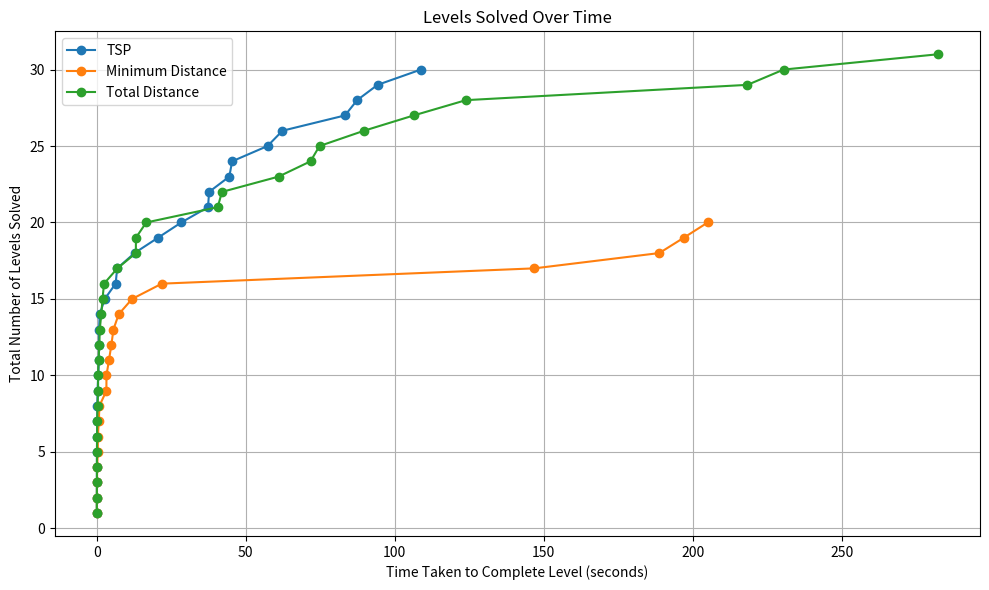
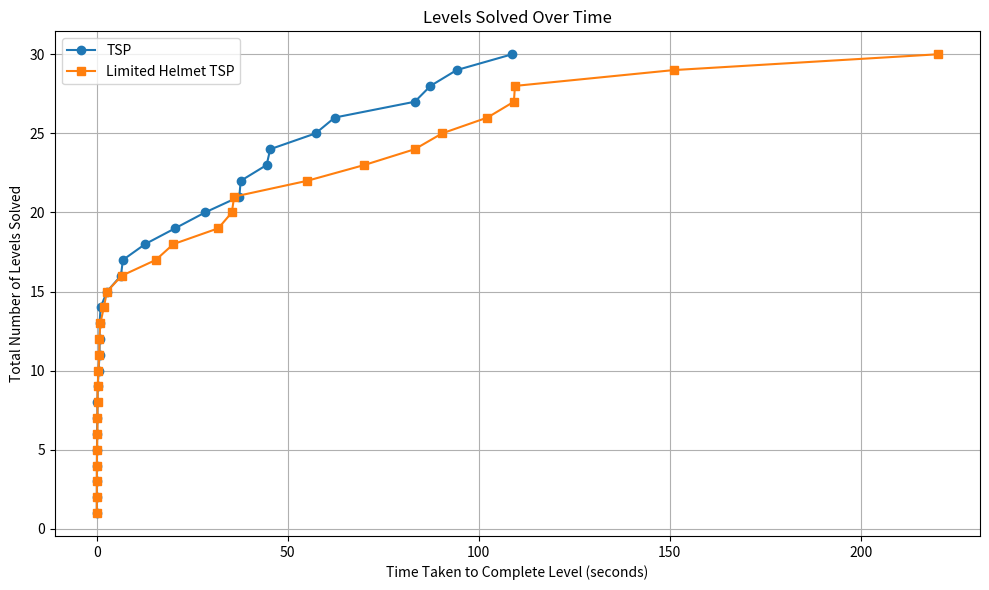
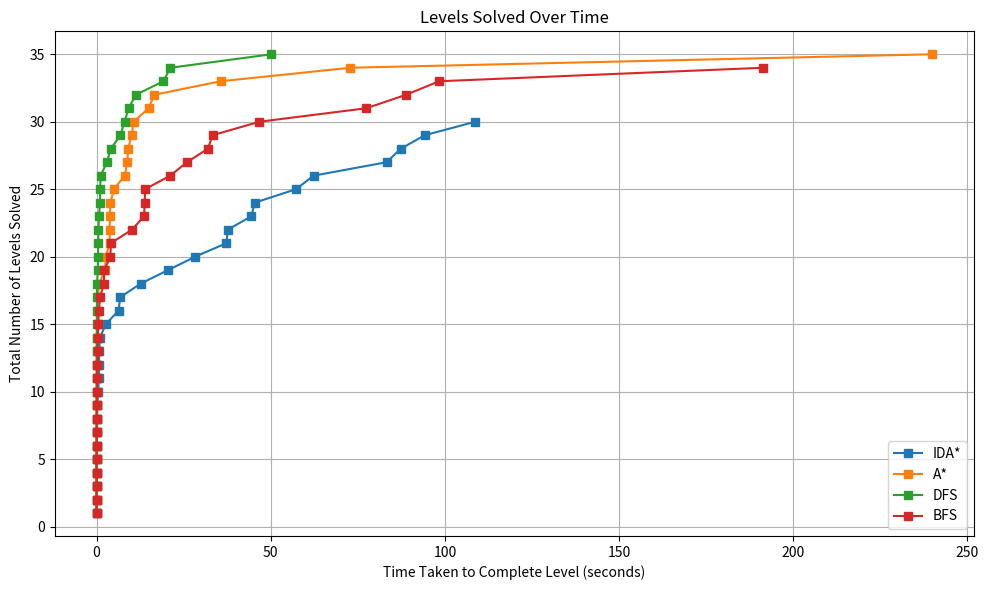
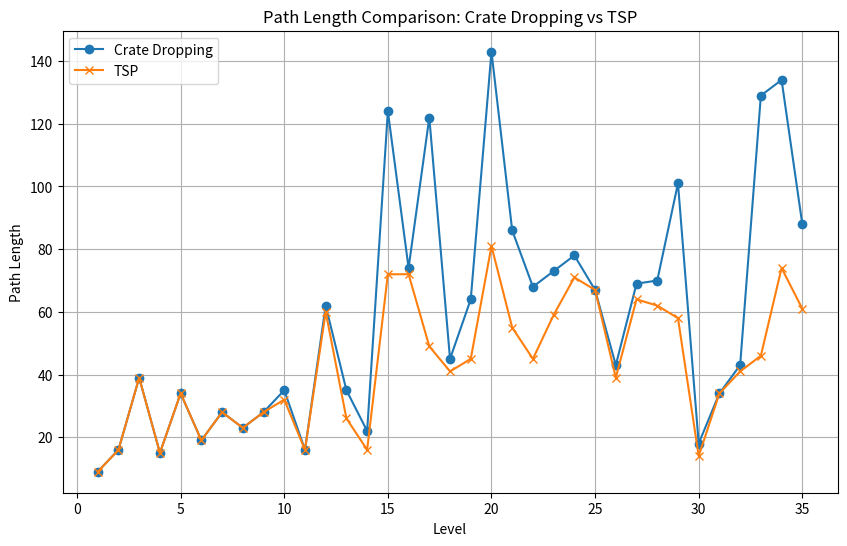
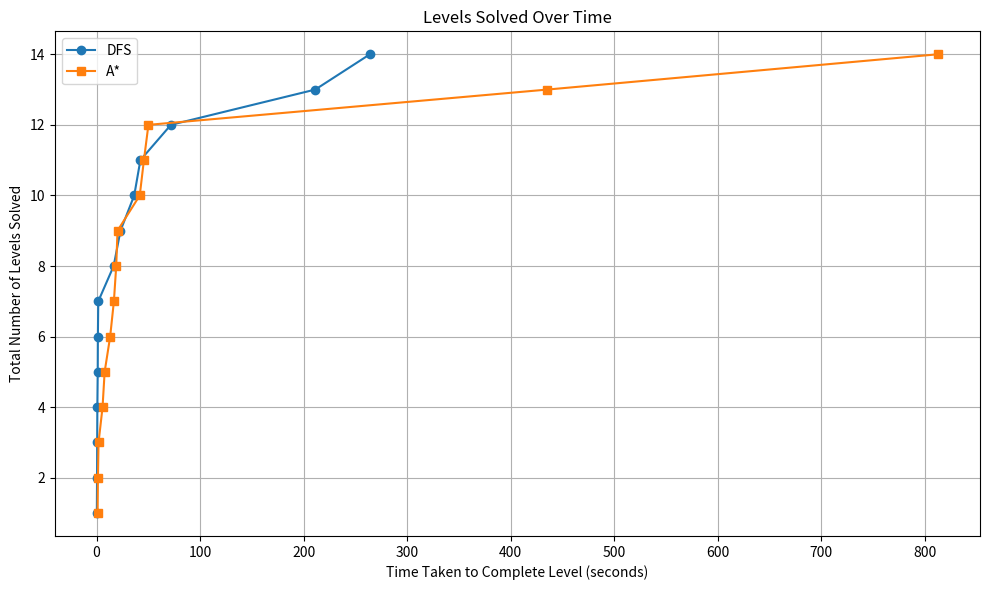

Source code (Python) for these figures, in order:
import matplotlib.pyplot as plt

def testHeuristics():
  IDATSP = [0.002197742462158203, 0.01010584831237793, 0.46287965774536133, 0.0211639404296875, 0.9813580513000488, 0.022231340408325195, 0.7101058959960938, 0.1620650291442871, 0.24128484725952148, 0.7082805633544922, 0.05112433433532715, 6.833448886871338, 2.657580614089966, 0.15343761444091797, 9999, 57.283202171325684, 37.30687737464905, 20.504920482635498, 94.20578503608704, 108.74389362335205, 9999, 37.67170572280884, 9999, 44.45972156524658, 12.646326780319214, 6.305060625076294, 87.35264301300049, 9999, 83.2565643787384, 0.05446767807006836, 0.7314677238464355, 28.327734231948853, 62.29089283943176, 9999, 45.39349603652954]
  IDAmindist = [0.021959304809570312, 0.019176959991455078, 0.8647358417510986, 0.10766005516052246, 7.3392274379730225, 0.33994436264038086, 4.068277835845947, 0.3445918560028076, 0.6688134670257568, 3.210219383239746, 0.061817169189453125, 21.807208776474, 196.92816638946533, 4.888306379318237, 9999, 146.80008101463318, 9999, 9999, 9999, 9999, 9999, 9999, 9999, 204.97943949699402, 188.72497963905334, 11.824146032333374, 9999, 9999, 9999, 5.565653324127197, 3.2379531860351562, 9999, 9999, 9999, 9999]  
  IDAtotaldist = [0.0037276744842529297, 0.01744389533996582, 0.85158371925354, 0.042011260986328125, 0.4280540943145752, 0.0338437557220459, 1.9049088954925537, 0.2595341205596924, 0.419492244720459, 1.5060536861419678, 0.10125994682312012, 13.104248046875, 6.894232511520386, 0.032857418060302734, 9999, 123.85943531990051, 89.65843462944031, 60.987719774246216, 282.23335695266724, 230.4717161655426, 9999, 218.31780791282654, 9999, 71.70087242126465, 16.58450484275818, 13.105665922164917, 40.552891969680786, 0.5749855041503906, 2.4155538082122803, 0.1235496997833252, 0.9754366874694824, 106.32399892807007, 41.993536949157715, 9999, 74.72015428543091]
  #IDATSPwithcrate = [0.002682209014892578, 0.012578964233398438, 0.4126765727996826, 0.014626502990722656, 0.8134946823120117, 0.009934186935424805, 0.5859320163726807, 0.1685929298400879, 0.13422346115112305, 0.6057994365692139, 0.04239654541015625, 6.432904243469238, 2.9023427963256836, 0.1134648323059082, 9999, 50.06967115402222, 43.90847730636597, 15.612824440002441, 5.1686272621154785, 98.91770434379578, 9999, 56.40587067604065, 9999, 32.66276788711548, 14.101946830749512, 0.1319282054901123, 144.09261298179626, 9999, 9999, 0.3013427257537842, 1.3359119892120361, 43.12896394729614, 132.76579475402832, 9999, 69.02494239807129]

  #Filter out the levels that did not complete (time is 9999)
  #Sort the levels in order to get a usual line graph
  completedTimesIDATSP = sorted([time for time in IDATSP if time != 9999])
  levelsSolvedIDATSP = range(1, len(completedTimesIDATSP) + 1)

  completedTimesIDAmindist = sorted([time for time in IDAmindist if time != 9999])
  levelsSolvedIDAmindist = range(1, len(completedTimesIDAmindist) + 1)

  completedTimesIDAtotaldist = sorted([time for time in IDAtotaldist if time != 9999])
  levelsSolvedIDAtotaldist = range(1, len(completedTimesIDAtotaldist) + 1)

  #completedTimesIDATSPwithcrate = sorted([time for time in IDATSPwithcrate if time != 9999])
  #levelsSolvedIDATSPwithcrate = range(1, len(completedTimesIDATSPwithcrate) + 1)

  #Create the line graphs
  plt.figure(figsize=(10, 6))
  #plt.plot(completedTimesIDATSPwithcrate, levelsSolvedIDATSPwithcrate, marker='o', linestyle='-', label='TSP with crate dropping')
  plt.plot(completedTimesIDATSP, levelsSolvedIDATSP, marker='o', linestyle='-', label='TSP')
  plt.plot(completedTimesIDAmindist, levelsSolvedIDAmindist, marker='o', linestyle='-', label='Minimum Distance')
  plt.plot(completedTimesIDAtotaldist, levelsSolvedIDAtotaldist, marker='o', linestyle='-', label='Total Distance')

  #Add labels and title
  plt.xlabel("Time Taken to Complete Level (seconds)")
  plt.ylabel("Total Number of Levels Solved")
  plt.title("Levels Solved Over Time")
  plt.grid(True)

  #Displays line graph names
  plt.legend()

  #Show the plot
  plt.tight_layout()
  plt.show()

def testLimitedTSP():
  IDATSP = [0.002197742462158203, 0.01010584831237793, 0.46287965774536133, 0.0211639404296875, 0.9813580513000488, 0.022231340408325195, 0.7101058959960938, 0.1620650291442871, 0.24128484725952148, 0.7082805633544922, 0.05112433433532715, 6.833448886871338, 2.657580614089966, 0.15343761444091797, 9999, 57.283202171325684, 37.30687737464905, 20.504920482635498, 94.20578503608704, 108.74389362335205, 9999, 37.67170572280884, 9999, 44.45972156524658, 12.646326780319214, 6.305060625076294, 87.35264301300049, 9999, 83.2565643787384, 0.05446767807006836, 0.7314677238464355, 28.327734231948853, 62.29089283943176, 9999, 45.39349603652954]
  IDATSPlimited = [0.0021233558654785156, 0.009489059448242188, 0.4247782230377197, 0.0218813419342041, 0.9437024593353271, 0.02002429962158203, 0.6360485553741455, 0.147932767868042, 0.21949052810668945, 0.6617085933685303, 0.05114936828613281, 6.50253701210022, 2.663037061691284, 0.17992496490478516, 9999, 55.054654359817505, 35.344709396362305, 20.046316146850586, 90.40803527832031, 102.26901769638062, 9999, 35.96007299423218, 9999, 109.47794556617737, 31.806662797927856, 15.449579954147339, 220.22429299354553, 9999, 83.2565643787384, 0.15857696533203125, 1.8249478340148926, 70.03847002983093, 151.02112483978271, 9999, 109.19739031791687]

  #Filter out the levels that did not complete (time is 9999)
  #Sort the levels in order to get a usual line graph
  completedTimesIDATSP = sorted([time for time in IDATSP if time != 9999])
  levelsSolvedIDATSP = range(1, len(completedTimesIDATSP) + 1)

  completedTimesIDATSPlimited = sorted([time for time in IDATSPlimited if time != 9999])
  levelsSolvedIDATSPlimited = range(1, len(completedTimesIDATSPlimited) + 1)

  #Create the line graphs
  plt.figure(figsize=(10, 6))
  plt.plot(completedTimesIDATSP, levelsSolvedIDATSP, marker='o', linestyle='-', label='TSP')
  plt.plot(completedTimesIDATSPlimited, levelsSolvedIDATSPlimited, marker='s', linestyle='-', label='Limited Helmet TSP')

  #Add labels and title
  plt.xlabel("Time Taken to Complete Level (seconds)")
  plt.ylabel("Total Number of Levels Solved")
  plt.title("Levels Solved Over Time")
  plt.grid(True)

  #Displays line graph names
  plt.legend()

  #Show the plot
  plt.tight_layout()
  plt.show()


def testModel():
  IDA = [0.002197742462158203, 0.01010584831237793, 0.46287965774536133, 0.0211639404296875, 0.9813580513000488, 0.022231340408325195, 0.7101058959960938, 0.1620650291442871, 0.24128484725952148, 0.7082805633544922, 0.05112433433532715, 6.833448886871338, 2.657580614089966, 0.15343761444091797, 9999, 57.283202171325684, 37.30687737464905, 20.504920482635498, 94.20578503608704, 108.74389362335205, 9999, 37.67170572280884, 9999, 44.45972156524658, 12.646326780319214, 6.305060625076294, 87.35264301300049, 9999, 83.2565643787384, 0.05446767807006836, 0.7314677238464355, 28.327734231948853, 62.29089283943176, 9999, 45.39349603652954]
  AStar = [0.002609729766845703, 0.0056781768798828125, 0.041658878326416016, 0.009636878967285156, 0.0993802547454834, 0.008656024932861328, 0.0966799259185791, 0.016457796096801758, 0.02806401252746582, 0.12271380424499512, 0.009359359741210938, 0.3174769878387451, 0.3611128330230713, 0.03519082069396973, 14.957660913467407, 2.426610231399536, 3.839820384979248, 9.042973279953003, 10.619529485702515, 16.584935903549194, 239.80674958229065, 3.7623672485351562, 35.62586522102356, 2.670289993286133, 0.7123711109161377, 0.35340261459350586, 10.115898132324219, 3.972961902618408, 8.105499744415283, 0.06674933433532715, 0.12377548217773438, 3.777508497238159, 8.857175588607788, 72.77799248695374, 4.974562883377075]
  DFS = [0.0033583641052246094, 0.0035605430603027344, 0.023621082305908203, 0.009908676147460938, 0.028217077255249023, 0.004502058029174805, 0.02549457550048828, 0.0070688724517822266, 0.013969659805297852, 0.014708995819091797, 0.002953767776489258, 0.08820629119873047, 0.14724016189575195, 0.014338970184326172, 1.017510175704956, 1.0165448188781738, 1.1868054866790771, 11.300088167190552, 0.5553615093231201, 2.9688351154327393, 50.193803548812866, 8.066066980361938, 4.101720094680786, 0.3826935291290283, 0.6891851425170898, 0.10396122932434082, 9.206164836883545, 6.840603590011597, 0.4792969226837158, 0.13538551330566406, 0.01580357551574707, 0.043231964111328125, 19.200897455215454, 21.183071851730347, 0.44398045539855957]
  BFS = [0.0028688907623291016, 0.005109071731567383, 0.03792738914489746, 0.011859893798828125, 0.18572330474853516, 0.020787715911865234, 0.13781499862670898, 0.015564918518066406, 0.02916860580444336, 0.10313582420349121, 0.008185386657714844, 0.33101749420166016, 1.0304625034332275, 0.06317782402038574, 10.195942640304565, 2.17840576171875, 4.002807140350342, 98.34160470962524, 46.769773721694946, 33.32362461090088, 9999, 21.117067098617554, 88.87981677055359, 4.102379322052002, 2.113690137863159, 0.648916482925415, 25.968384742736816, 191.35773158073425, 13.95457673072815, 0.5420429706573486, 0.39260292053222656, 13.811448574066162, 31.95801043510437, 77.44668626785278, 13.656880378723145]

  #Filter out the levels that did not complete (time is 9999)
  #Sort the levels in order to get a usual line graph
  completedTimesIDA = sorted([time for time in IDA if time != 9999])
  levelsSolvedIDA = range(1, len(completedTimesIDA) + 1)

  completedTimesAStar = sorted([time for time in AStar if time != 9999])
  levelsSolvedAStar = range(1, len(completedTimesAStar) + 1)

  completedTimesDFS = sorted([time for time in DFS if time != 9999])
  levelsSolvedDFS = range(1, len(completedTimesDFS) + 1)

  completedTimesBFS = sorted([time for time in BFS if time != 9999])
  levelsSolvedBFS = range(1, len(completedTimesBFS) + 1)

  #Create the line graphs
  plt.figure(figsize=(10, 6))
  plt.plot(completedTimesIDA, levelsSolvedIDA, marker='s', linestyle='-', label='IDA*')
  plt.plot(completedTimesAStar, levelsSolvedAStar, marker='s', linestyle='-', label='A*')
  plt.plot(completedTimesDFS, levelsSolvedDFS, marker='s', linestyle='-', label='DFS')
  plt.plot(completedTimesBFS, levelsSolvedBFS, marker='s', linestyle='-', label='BFS')

  #Add labels and title
  plt.xlabel("Time Taken to Complete Level (seconds)")
  plt.ylabel("Total Number of Levels Solved")
  plt.title("Levels Solved Over Time")
  plt.grid(True)

  #Displays line graph names
  plt.legend()

  #Show the plot
  plt.tight_layout()
  plt.show()


def testOptimality():
  levels = list(range(1, 36)) #Levels 1 to 35
  crateDroppingLengths = [9, 16, 39, 15, 34, 19, 28, 23, 28, 35, 16, 62, 35, 22, 124, 74, 122, 45, 64, 143, 86, 68, 73, 78, 67, 43, 69, 70, 101, 18, 34, 43, 129, 134, 88]
  TSPLengths = [9, 16, 39, 15, 34, 19, 28, 23, 28, 32, 16, 60, 26, 16, 72, 72, 49, 41, 45, 81, 55, 45, 59, 71, 67, 39, 64, 62, 58, 14, 34, 41, 46, 74, 61]

  plt.figure(figsize=(10, 6))

  plt.plot(levels, crateDroppingLengths, label='Crate Dropping', marker='o')
  plt.plot(levels, TSPLengths, label='TSP', marker='x')

  plt.xlabel('Level')
  plt.ylabel('Path Length')
  plt.title('Path Length Comparison: Crate Dropping vs TSP')
  plt.legend()
  plt.grid(True)
  plt.show()

def testComplex():
  levels = list(range(36, 51)) #Levels 36 to 51

  DFSTime = [0.43169522285461426, 23.055887460708618, 1.614194393157959, 71.78867363929749, 211.26835322380066, 36.35719394683838, 16.482309103012085, 0.7257683277130127, 1.2429287433624268, 0.22667789459228516, 42.29433989524841, 264.0536878108978, 0.5614116191864014, 1.0956995487213135, 9999]
  AStarTime = [16.708687782287598, 50.066428661346436, 7.769218921661377, 18.964930534362793, 435.47929334640503, 41.690343141555786, 13.099658489227295, 0.9722468852996826, 20.201046228408813, 5.7509636878967285, 45.715317487716675, 812.828540802002, 1.890923261642456, 1.2838435173034668, 9999]

  #Filter out the levels that did not complete (time is 9999)
  #Sort the levels in order to get a usual line graph
  completedTimesDFS = sorted([time for time in DFSTime if time != 9999])
  levelsSolvedDFS = range(1, len(completedTimesDFS) + 1)

  completedTimesAStar = sorted([time for time in AStarTime if time != 9999])
  levelsSolvedAStar = range(1, len(completedTimesAStar) + 1)

  #Create the line graphs
  plt.figure(figsize=(10, 6))
  plt.plot(completedTimesDFS, levelsSolvedDFS, marker='o', linestyle='-', label='DFS')
  plt.plot(completedTimesAStar, levelsSolvedAStar, marker='s', linestyle='-', label='A*')

  #Add labels and title
  plt.xlabel("Time Taken to Complete Level (seconds)")
  plt.ylabel("Total Number of Levels Solved")
  plt.title("Levels Solved Over Time")
  plt.grid(True)

  #Displays line graph names
  plt.legend()

  #Show the plot
  plt.tight_layout()
  plt.show()

if __name__ == '__main__':
  testHeuristics()
  testLimitedTSP()
  testModel()
  testOptimality()
  testComplex()